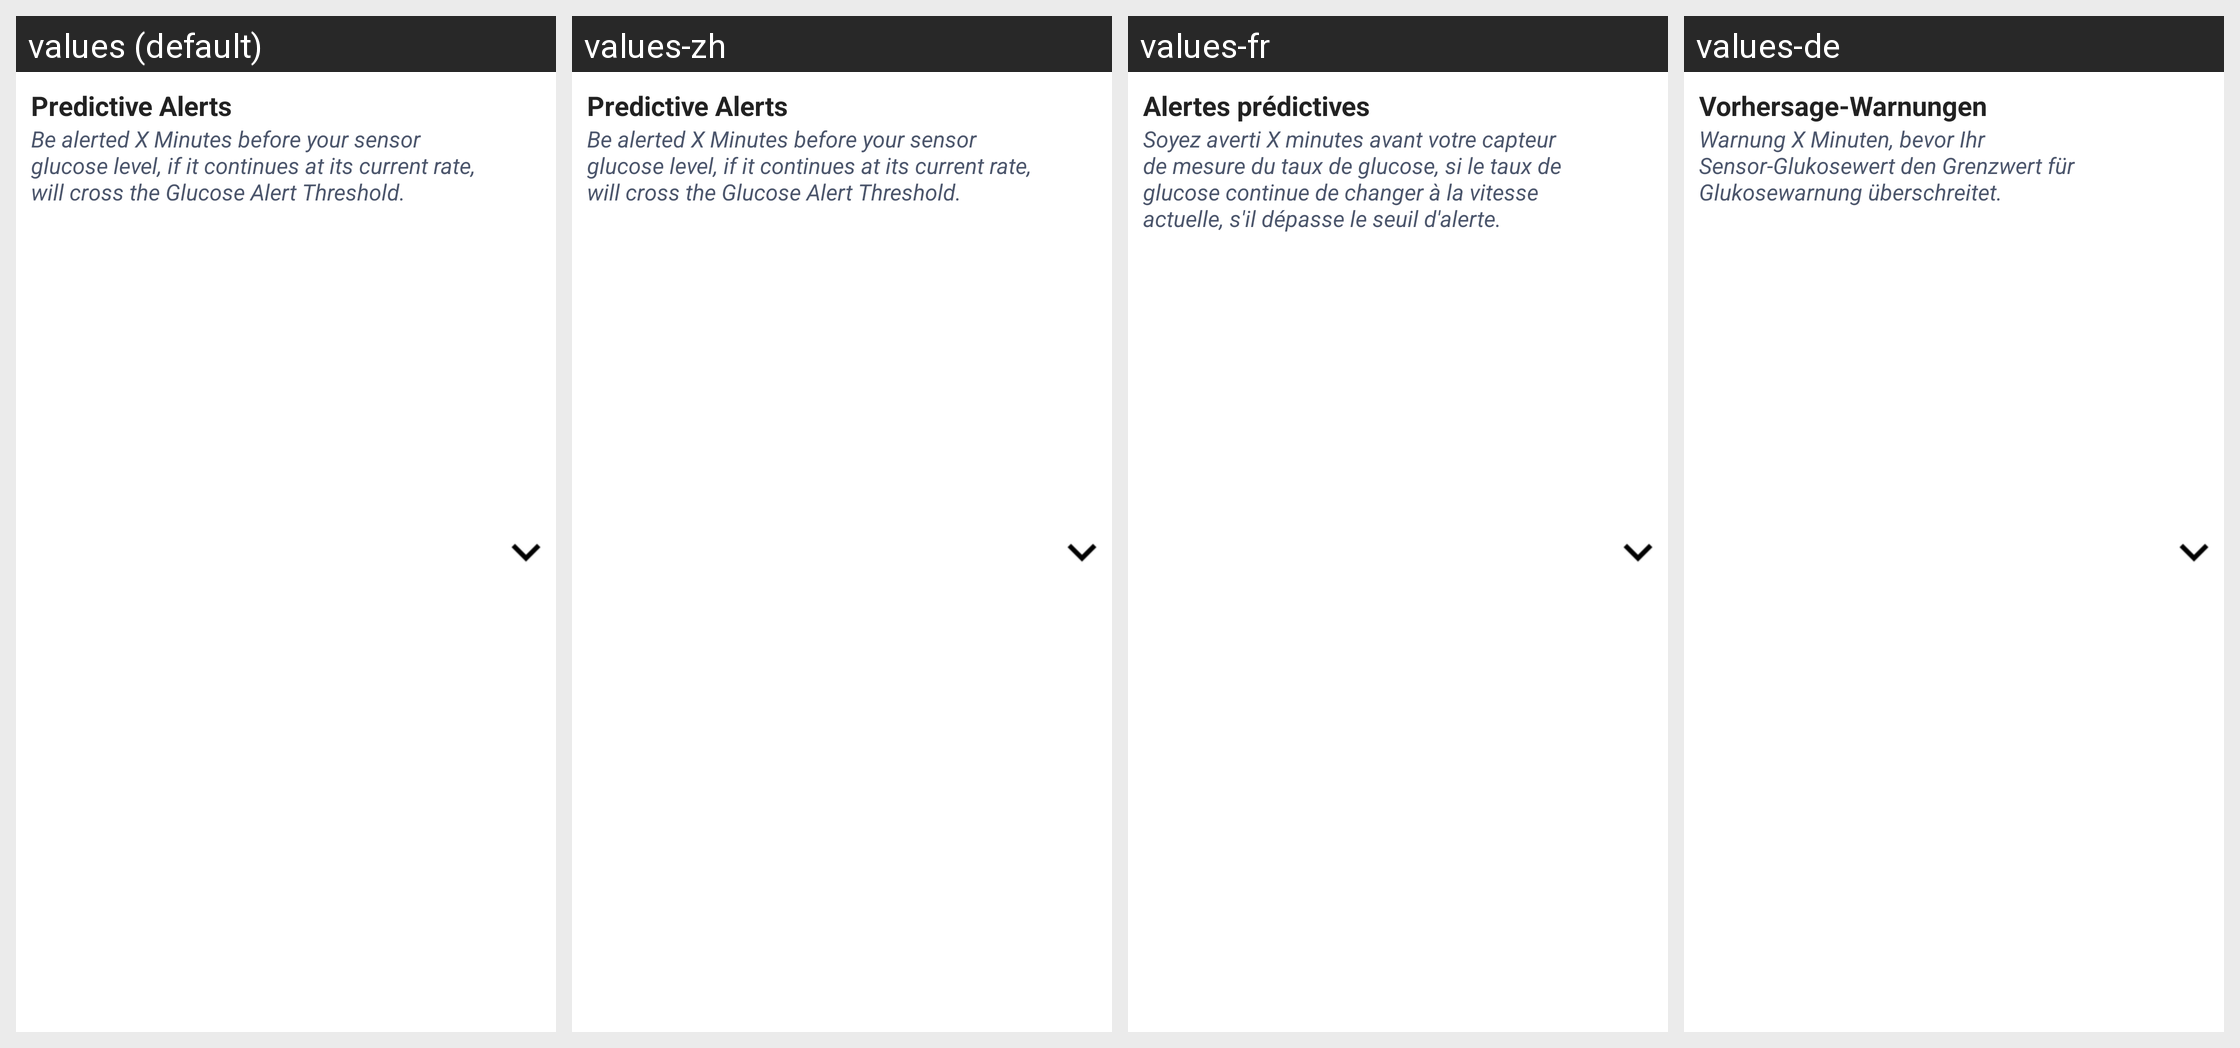

Here is an Android app screen in its default locale and in the app's own translations. Write out the translated-string differences for the strings that appear on this screen.
Android screen res/layout/layout_predictive_alerts_ous.xml rendered under 4 locales, left to right: values (default), values-zh, values-fr, values-de. Device: Nexus 5 (rendered at 1080×1920; each locale shown at half size, 540×960, under a caption strip naming it); theme Theme.MaterialComponents.DayNight.NoActionBar.
Other locales in the repository, not shown: values-cs, values-da, values-en-rGB, values-es, values-fi, values-it, values-nb, values-nl, values-pl, values-pt-rBR, values-ro, values-sv.
Strings drawn on this screen, with the default value and each locale's value (text and hints the layout hard-codes, and strings that could not be matched under every locale, appear in the picture but are not listed):

predictive_alerts
  values: Predictive Alerts
  values-zh: Predictive Alerts  [not translated; the default value is used]
  values-fr: Alertes prédictives
  values-de: Vorhersage-Warnungen

predictive_text_2
  values: Be alerted X Minutes before your sensor glucose level, if it continues at its current rate, will cross the Glucose Alert Threshold.
  values-zh: Be alerted X Minutes before your sensor glucose level, if it continues at its current rate, will cross the Glucose Alert Threshold.  [not translated; the default value is used]
  values-fr: Soyez averti X minutes avant votre capteur de mesure du taux de glucose, si le taux de glucose continue de changer à la vitesse actuelle, s'il dépasse le seuil d'alerte.
  values-de: Warnung X Minuten, bevor Ihr Sensor-Glukosewert den Grenzwert für Glukosewarnung überschreitet.
